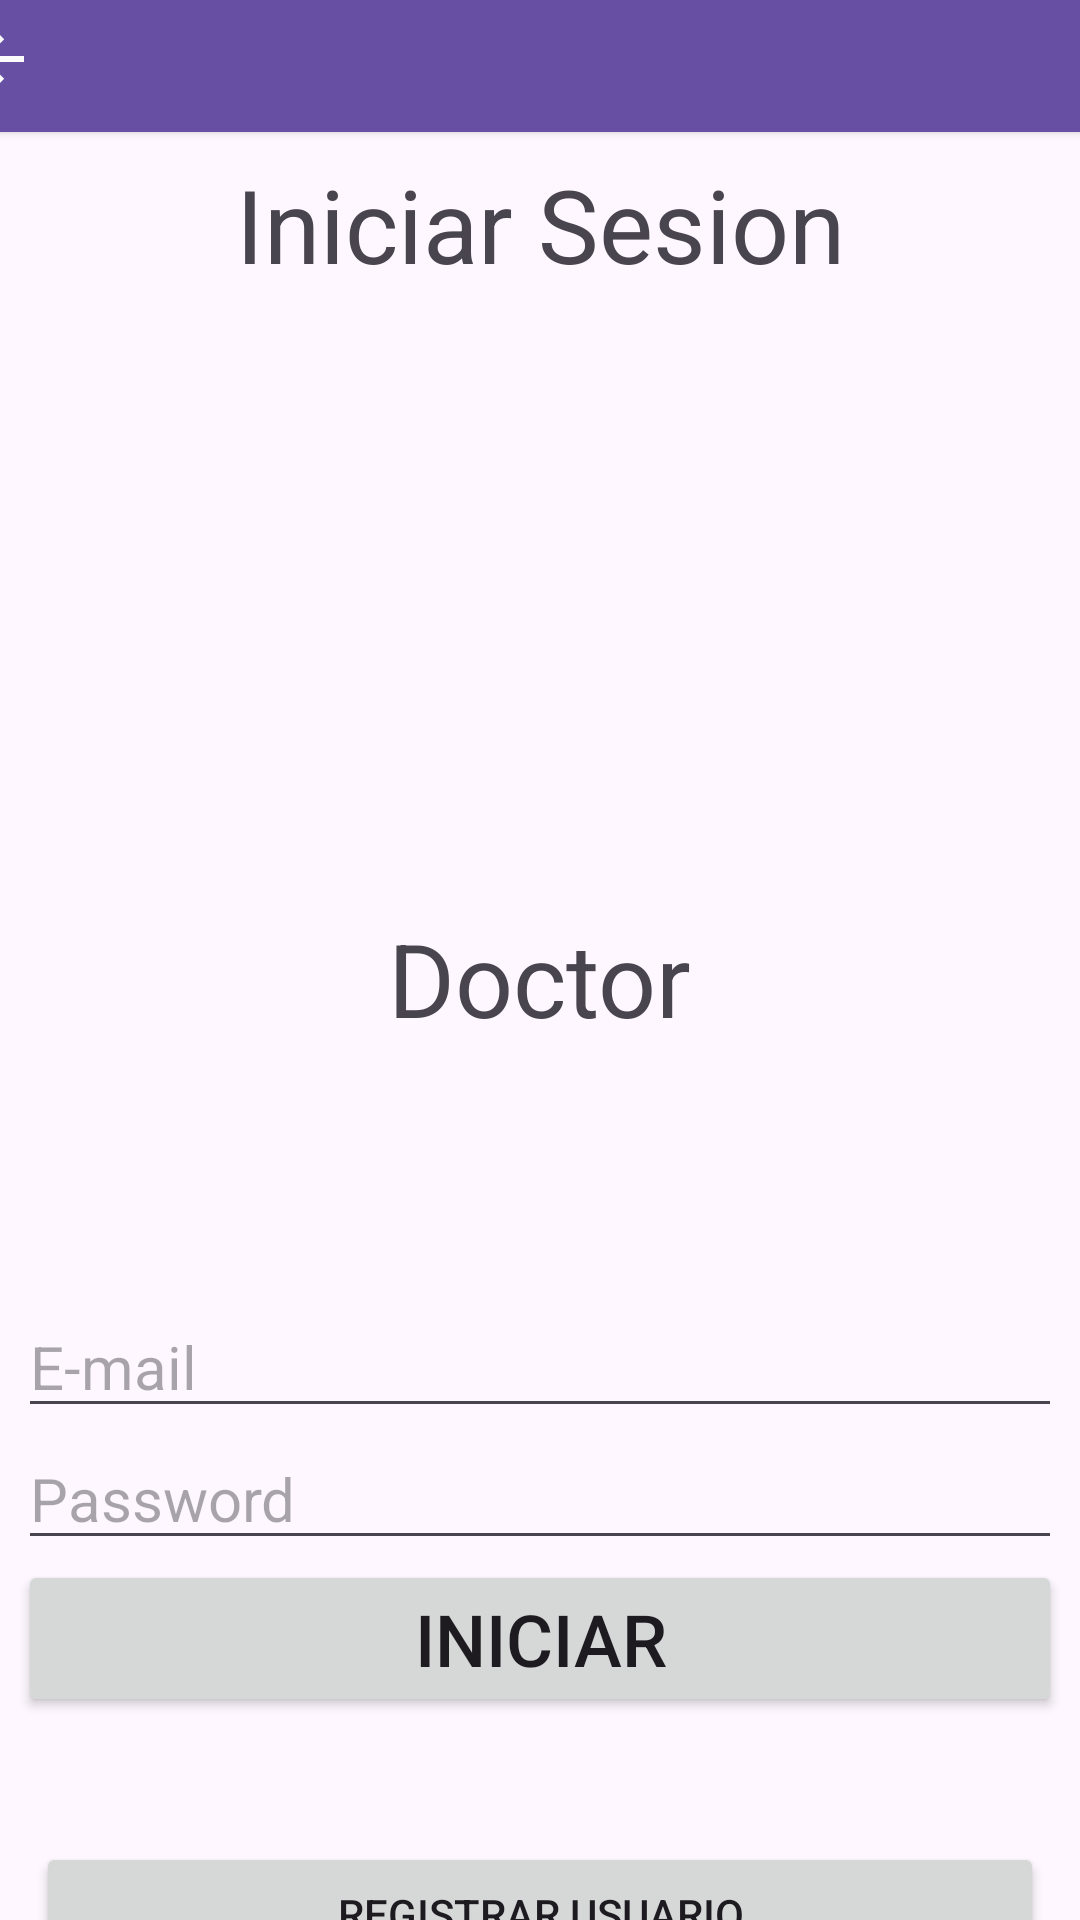

Android layout source for this screen:
<!-- AndroidManifest.xml: application theme Theme.Appcurso -->
<!-- res/layout/activity_view_login.xml -->
<?xml version="1.0" encoding="utf-8"?>
<androidx.constraintlayout.widget.ConstraintLayout xmlns:android="http://schemas.android.com/apk/res/android"
    xmlns:app="http://schemas.android.com/apk/res-auto"
    xmlns:tools="http://schemas.android.com/tools"
    android:layout_width="match_parent"
    android:layout_height="match_parent"
    tools:context=".view_login">

    <androidx.cardview.widget.CardView
        android:id="@+id/cardInicio"
        android:layout_width="418dp"
        android:layout_height="44dp"
        app:cardBackgroundColor="#ff6750a4"
        app:layout_constraintEnd_toEndOf="parent"
        app:layout_constraintStart_toStartOf="parent"
        tools:ignore="MissingConstraints">

        <LinearLayout
            android:layout_width="match_parent"
            android:layout_height="37dp"
            android:orientation="horizontal">

            <ImageButton
                android:id="@+id/btnBackInicio"
                android:layout_width="67dp"
                android:layout_height="39dp"
                android:layout_weight="1"
                android:background="#ff6750a4"
                android:foregroundGravity="top"
                android:foregroundTint="#FAF8F8"
                android:importantForAccessibility="no"
                android:onClick="regresar"
                android:src="?attr/homeAsUpIndicator"
                app:tint="#FBFBFB" />

            <TextView
                android:id="@+id/txtBackInicio"
                android:layout_width="371dp"
                android:layout_height="match_parent"
                android:layout_weight="1"
                android:textAlignment="center" />

        </LinearLayout>

    </androidx.cardview.widget.CardView>

    <ImageView
        android:id="@+id/imgInicioSesion"
        android:layout_width="232dp"
        android:layout_height="190dp"
        android:layout_marginTop="16dp"
        app:layout_constraintEnd_toEndOf="parent"
        app:layout_constraintStart_toStartOf="parent"
        app:layout_constraintTop_toBottomOf="@+id/textView3"
        app:srcCompat="@drawable/user" />

    <TextView
        android:id="@+id/textView3"
        android:layout_width="wrap_content"
        android:layout_height="wrap_content"
        android:layout_marginTop="8dp"
        android:text="@string/tl_view_iniciar_sesion"
        android:textSize="34sp"
        app:layout_constraintEnd_toEndOf="parent"
        app:layout_constraintHorizontal_bias="0.501"
        app:layout_constraintStart_toStartOf="parent"
        app:layout_constraintTop_toBottomOf="@+id/cardInicio" />

    <TextView
        android:id="@+id/txtTipoUsuario"
        android:layout_width="wrap_content"
        android:layout_height="wrap_content"
        android:text="Doctor"
        android:textSize="34sp"
        app:layout_constraintEnd_toEndOf="parent"
        app:layout_constraintStart_toStartOf="parent"
        app:layout_constraintTop_toBottomOf="@+id/imgInicioSesion" />

    <LinearLayout
        android:id="@+id/lyInicio"
        android:layout_width="348dp"
        android:layout_height="267dp"
        android:layout_marginTop="20dp"
        android:gravity="center"
        android:orientation="vertical"
        app:layout_constraintEnd_toEndOf="parent"
        app:layout_constraintStart_toStartOf="parent"
        app:layout_constraintTop_toBottomOf="@+id/txtTipoUsuario"
        tools:ignore="MissingConstraints">

        <EditText
            android:id="@+id/txtEmail"
            android:layout_width="match_parent"
            android:layout_height="wrap_content"
            android:ems="10"
            android:hint="@string/hint_text_email"
            android:inputType="textEmailAddress"
            android:textSize="20sp" />

        <EditText
            android:id="@+id/txtPassword"
            android:layout_width="match_parent"
            android:layout_height="wrap_content"
            android:ems="10"
            android:hint="@string/hint_text_password"
            android:inputType="numberPassword"
            android:textSize="20sp" />

        <Button
            android:id="@+id/button2"
            android:layout_width="match_parent"
            android:layout_height="wrap_content"
            android:onClick="btnInicio"
            android:text="@string/btn_text_iniciar"
            android:textSize="24sp" />

    </LinearLayout>

    <Button
        android:id="@+id/btnRegistrarView"
        android:layout_width="336dp"
        android:layout_height="48dp"
        android:onClick="btnRegistar"
        android:text="@string/btn_view_registrar"
        app:layout_constraintBottom_toBottomOf="parent"
        app:layout_constraintEnd_toEndOf="parent"
        app:layout_constraintStart_toStartOf="parent"
        app:layout_constraintTop_toBottomOf="@+id/lyInicio" />
</androidx.constraintlayout.widget.ConstraintLayout>
<!-- resources referenced by this layout -->
<resources>
  <string name="btn_text_iniciar">Iniciar</string>
  <string name="btn_view_registrar">Registrar Usuario</string>
  <string name="hint_text_email">E-mail</string>
  <string name="hint_text_password">Password</string>
  <string name="tl_view_iniciar_sesion">Iniciar Sesion</string>
  <style name="Theme.Appcurso" parent="Base.Theme.Appcurso" />
  <style name="Base.Theme.Appcurso" parent="Theme.Material3.DayNight.NoActionBar">
          
          
      </style>
</resources>
